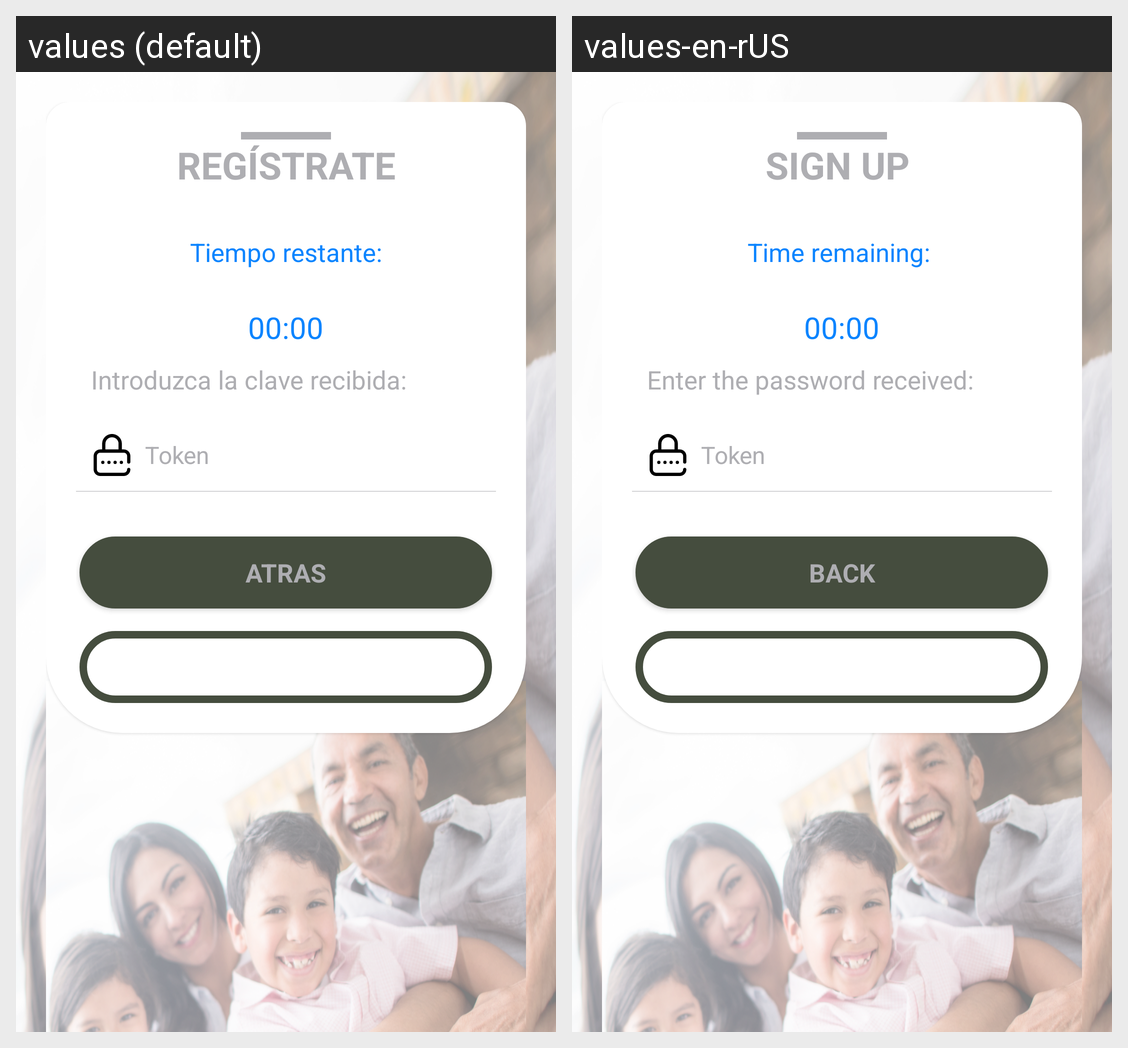

Here is an Android app screen in its default locale and in the app's own translations. Write out the translated-string differences for the strings that appear on this screen.
Android screen res/layout/register_step2_layout.xml rendered under 2 locales, left to right: values (default), values-en-rUS. Device: Nexus 5 (rendered at 1080×1920; each locale shown at half size, 540×960, under a caption strip naming it); theme AppTheme.
Strings drawn on this screen, with the default value and each locale's value (text and hints the layout hard-codes, and strings that could not be matched under every locale, appear in the picture but are not listed):

signUp
  values: REGÍSTRATE
  values-en-rUS: SIGN UP 

counter_time
  values: Tiempo restante:
  values-en-rUS: Time remaining: 

pin_text_received
  values: Introduzca la clave recibida:
  values-en-rUS: Enter the password received: 

pin_
  values: Token
  values-en-rUS: Token

back
  values: ATRAS
  values-en-rUS: BACK

next
  values: SIGUIENTE
  values-en-rUS: NEXT
